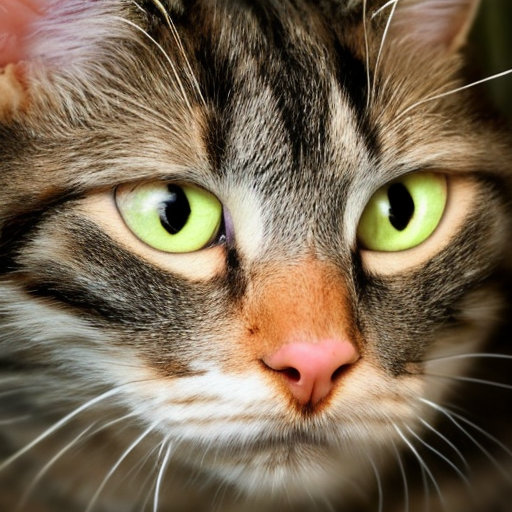
Generation parameters embedded in this image by AUTOMATIC1111 Stable Diffusion web UI or a fork of it (Forge, ...) (PNG 'parameters' text chunk):
cat
Steps: 50, Sampler: DDIM, CFG scale: 7, Seed: 532975751, Size: 512x512, Model hash: 81761151, Batch size: 50, Batch pos: 2